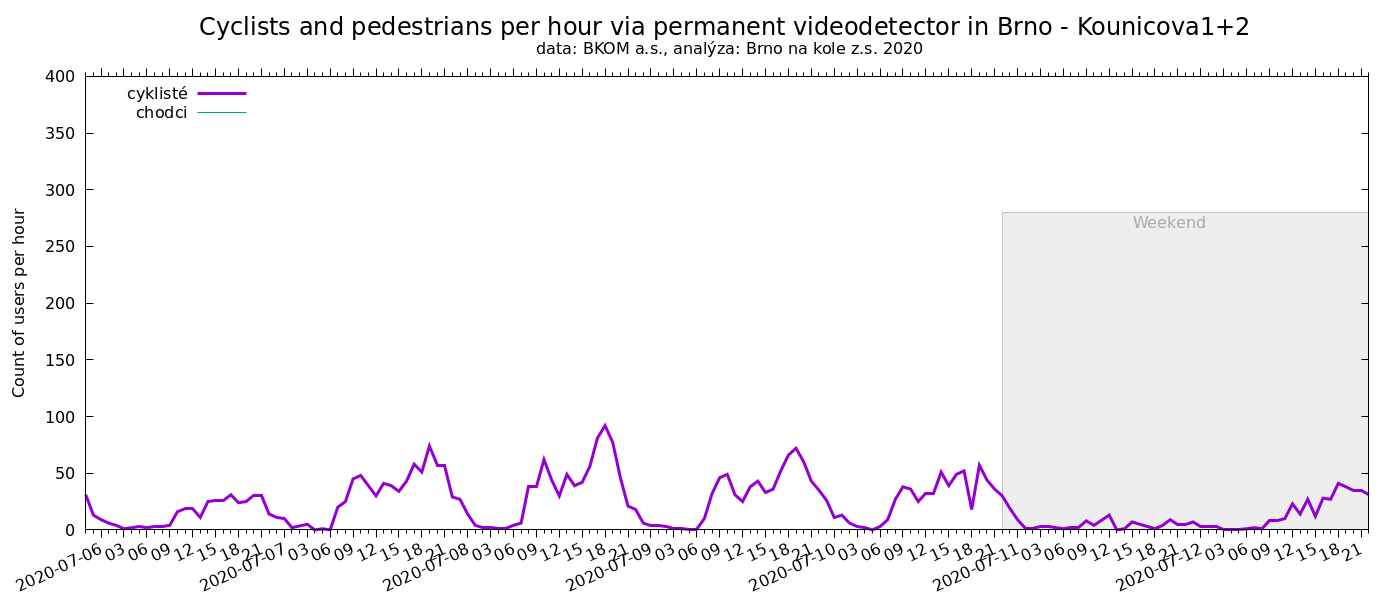

The data file committed next to this chart (first rows):
time, cyklisté, chodci
Kounicova 1+2, , do centra, z centra
2020-05-29 18:00, 62, 0
2020-05-29 19:00, 35, 0
2020-05-29 20:00, 63, 0
2020-05-29 21:00, 26, 0
2020-05-29 22:00, 26, 0
2020-05-29 23:00, 11, 0
2020-05-30 00:00, 8, 0
2020-05-30 01:00, 7, 0
2020-05-30 02:00, 0, 0
2020-05-30 03:00, 0, 0
2020-05-30 04:00, 2, 0
2020-05-30 05:00, 1, 0
2020-05-30 06:00, 0, 0
2020-05-30 07:00, 1, 0
2020-05-30 08:00, 5, 0
2020-05-30 09:00, 10, 0
2020-05-30 10:00, 12, 0
2020-05-30 11:00, 18, 0
2020-05-30 12:00, 19, 0
2020-05-30 13:00, 21, 0
2020-05-30 14:00, 37, 0
2020-05-30 15:00, 16, 0
2020-05-30 16:00, 26, 0
2020-05-30 17:00, 20, 0
2020-05-30 18:00, 19, 0
2020-05-30 19:00, 36, 0
2020-05-30 20:00, 25, 0
2020-05-30 21:00, 30, 0
2020-05-30 22:00, 13, 0
2020-05-30 23:00, 5, 0
2020-05-31 00:00, 6, 0
2020-05-31 01:00, 9, 0
2020-05-31 02:00, 3, 0
2020-05-31 03:00, 1, 0
2020-05-31 05:00, 0, 0
2020-05-31 06:00, 1, 0
2020-05-31 07:00, 0, 0
2020-05-31 08:00, 2, 0
2020-05-31 09:00, 0, 0
2020-05-31 10:00, 2, 0
2020-05-31 11:00, 3, 0
2020-05-31 12:00, 3, 0
2020-05-31 13:00, 6, 0
2020-05-31 14:00, 6, 0
2020-05-31 15:00, 12, 0
2020-05-31 16:00, 16, 0
2020-05-31 17:00, 10, 0
2020-05-31 18:00, 10, 0
2020-05-31 19:00, 20, 0
2020-05-31 20:00, 16, 0
2020-05-31 21:00, 11, 0
2020-05-31 22:00, 13, 0
2020-05-31 23:00, 5, 0
2020-06-01 00:00, 4, 0
2020-06-01 01:00, 2, 0
2020-06-01 02:00, 4, 0
2020-06-01 03:00, 2, 0
2020-06-01 04:00, 1, 0
2020-06-01 05:00, 0, 0
... 1,020 more rows
